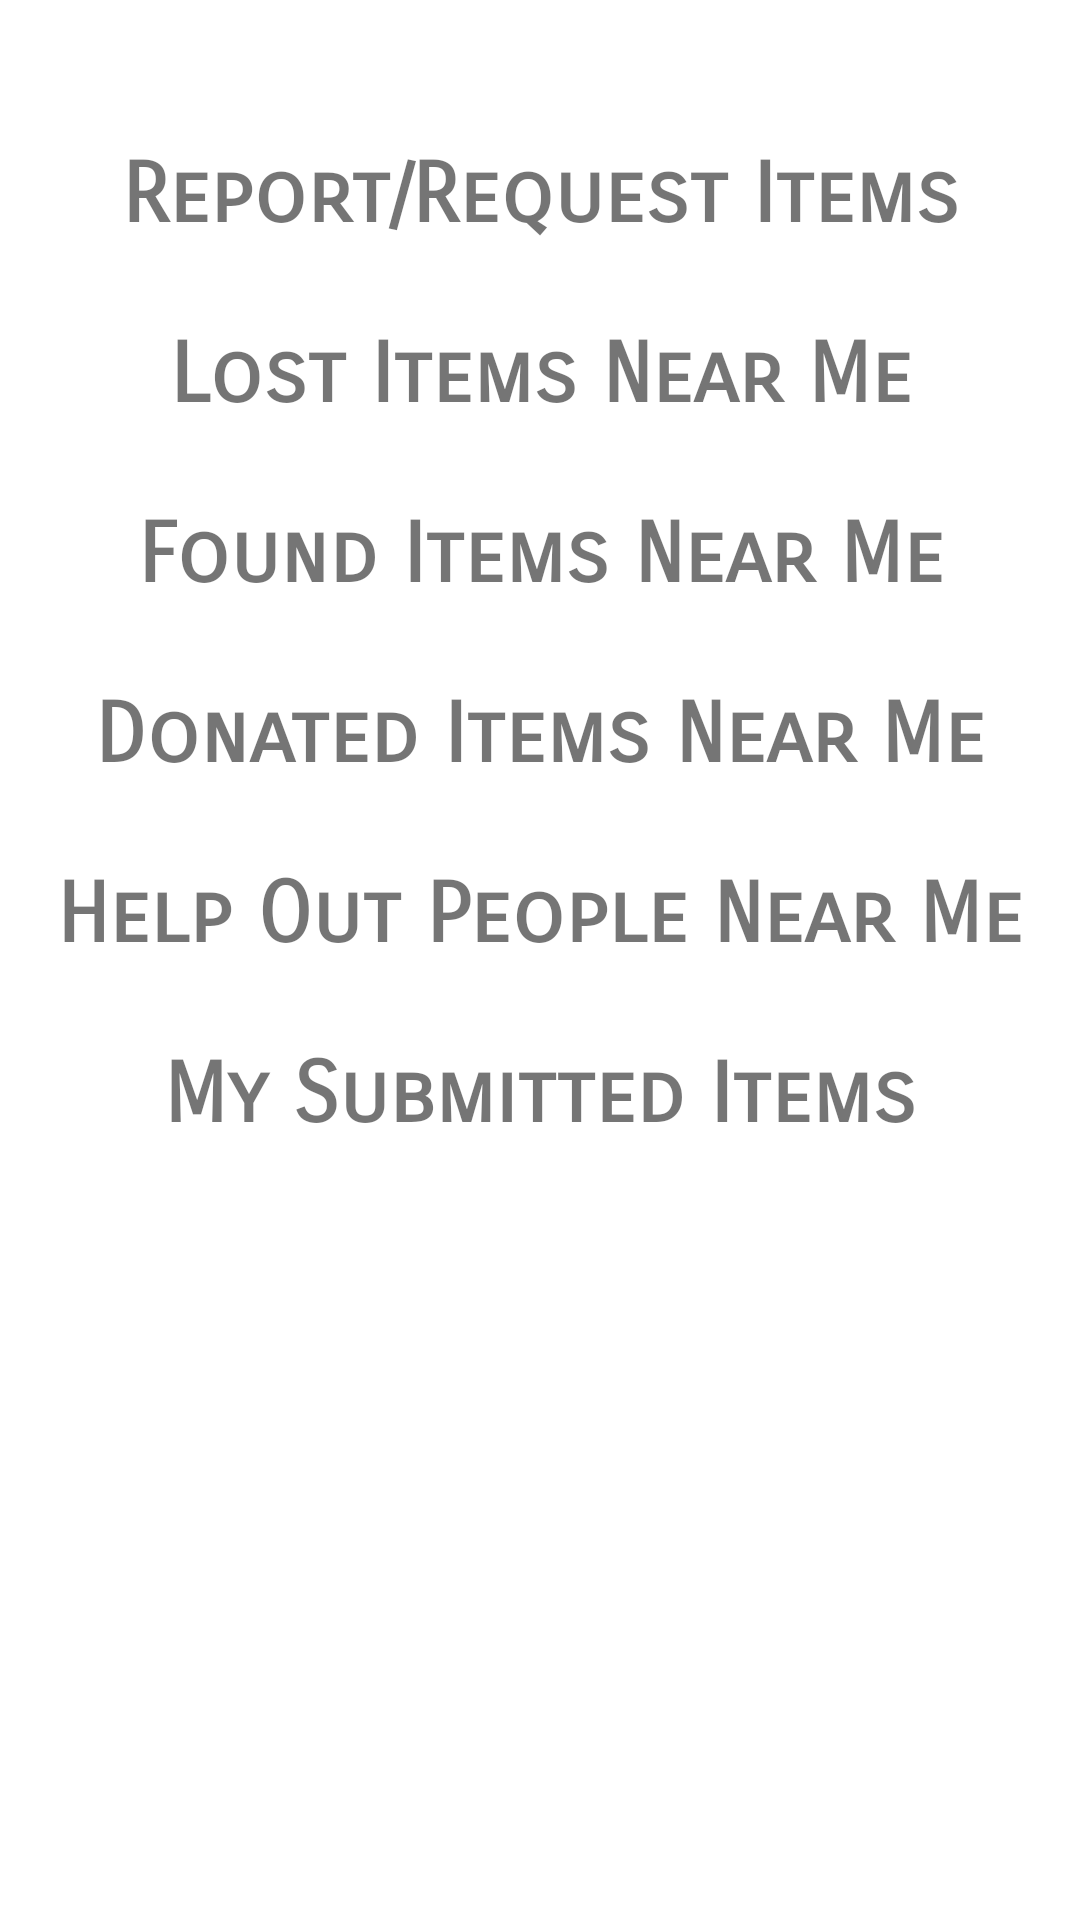

Here is an Android app screen rendered from its layout file. Give the layout XML and the strings, colors and styles it references.
<!-- AndroidManifest.xml: application theme AppTheme -->
<!-- res/layout/activity_dashboard_bottom.xml -->
<?xml version="1.0" encoding="utf-8"?>
<RelativeLayout xmlns:android="http://schemas.android.com/apk/res/android"
    android:id="@+id/dash_bottom"
    android:layout_width="fill_parent"
    android:layout_height="fill_parent"
    android:background="@color/cardview_light_background"
    android:orientation="vertical">

    <ImageView
        android:layout_width="35dp"
        android:layout_height="35dp"
        android:layout_centerHorizontal="true"
        android:background="@drawable/ic_keyboard_arrow_up_black_24dp"
        android:id="@+id/imageView" />


    <TextView
        android:id="@+id/reportLost_txt"
        android:layout_width="match_parent"
        android:layout_height="60dp"
        android:fontFamily="sans-serif-smallcaps"
        android:gravity="center"
        android:text="Report/Request Items"
        android:textSize="28sp"
        android:textStyle="bold"
        android:layout_below="@+id/imageView"
        android:layout_alignParentStart="true" />


    <TextView
        android:id="@+id/lost_txt"
        android:layout_width="match_parent"
        android:layout_height="60dp"
        android:layout_below="@id/reportLost_txt"
        android:fontFamily="sans-serif-smallcaps"
        android:gravity="center"
        android:text="Lost Items Near Me"
        android:textSize="28sp"
        android:textStyle="bold" />

    <TextView
        android:id="@+id/found_txt"
        android:layout_width="match_parent"
        android:layout_height="60dp"
        android:layout_below="@id/lost_txt"
        android:fontFamily="sans-serif-smallcaps"
        android:gravity="center"
        android:text="Found Items Near Me"
        android:textSize="28sp"
        android:textStyle="bold" />

    <TextView
        android:id="@+id/donate_txt"
        android:layout_width="match_parent"
        android:layout_height="60dp"
        android:layout_below="@id/found_txt"
        android:fontFamily="sans-serif-smallcaps"
        android:gravity="center"
        android:text="Donated Items Near Me"
        android:textSize="28sp"
        android:textStyle="bold"/>

    <TextView
        android:id="@+id/donate_list"
        android:layout_width="match_parent"
        android:layout_height="60dp"
        android:layout_below="@id/donate_txt"
        android:fontFamily="sans-serif-smallcaps"
        android:gravity="center"
        android:text="Help Out People Near Me"
        android:textSize="28sp"
        android:textStyle="bold" />

    <TextView
        android:id="@+id/reportFound_txt"
        android:layout_width="match_parent"
        android:layout_height="60dp"
        android:layout_below="@id/donate_list"
        android:fontFamily="sans-serif-smallcaps"
        android:gravity="center"
        android:text="My Submitted Items"
        android:textSize="28sp"
        android:textStyle="bold" />


</RelativeLayout>
<!-- resources referenced by this layout -->
<resources>
  <style name="AppTheme" parent="Theme.AppCompat.Light.DarkActionBar">
          
          <item name="colorPrimary">@color/colorPrimary</item>
          <item name="colorPrimaryDark">@color/colorPrimaryDark</item>
          <item name="colorAccent">@color/colorAccent</item>&gt;
      </style>
  <color name="colorPrimary">#3EA99F</color>
  <color name="colorPrimaryDark">#307D7E</color>
  <color name="colorAccent">#000000</color>
</resources>
